Run: headless pygame with SDL's dummy video driver; simulated clock (each Clock.tick advances the game by its frame time, no real sleeping); random seed 0; keys injected as events and as key.get_pressed() state; mouse plan: one left click at the window centre at the start of phase 2, then a move to the lower-right quarter at the start of phase 3.
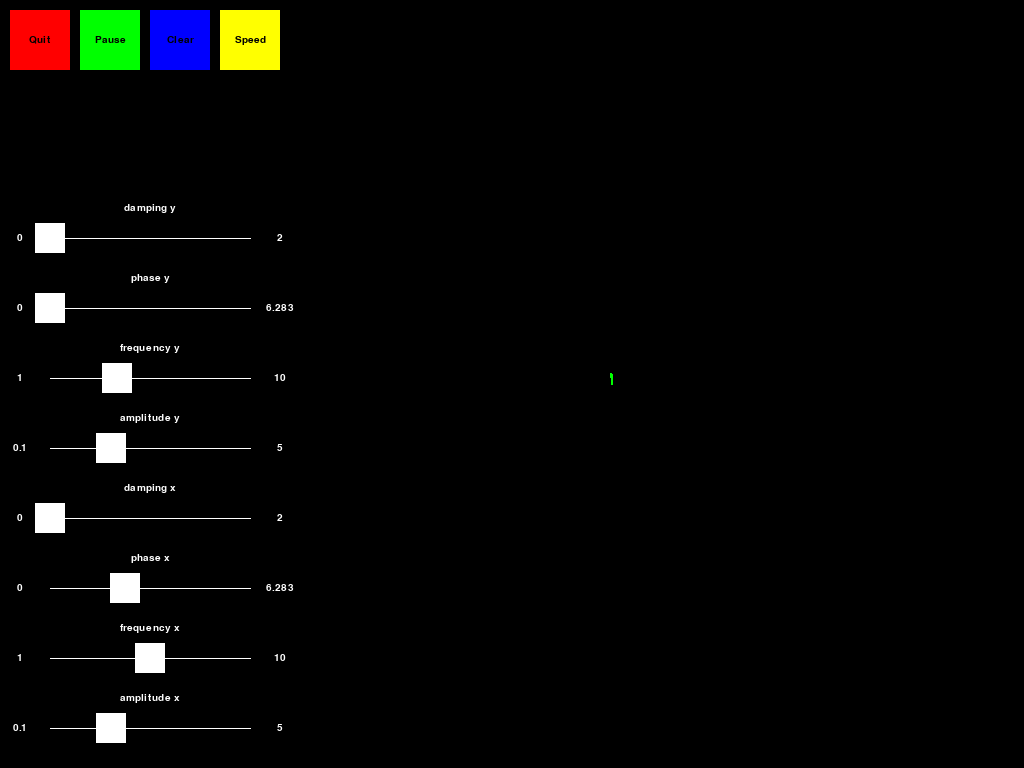
Frame 1 of 4 · flips 1–60 · no input
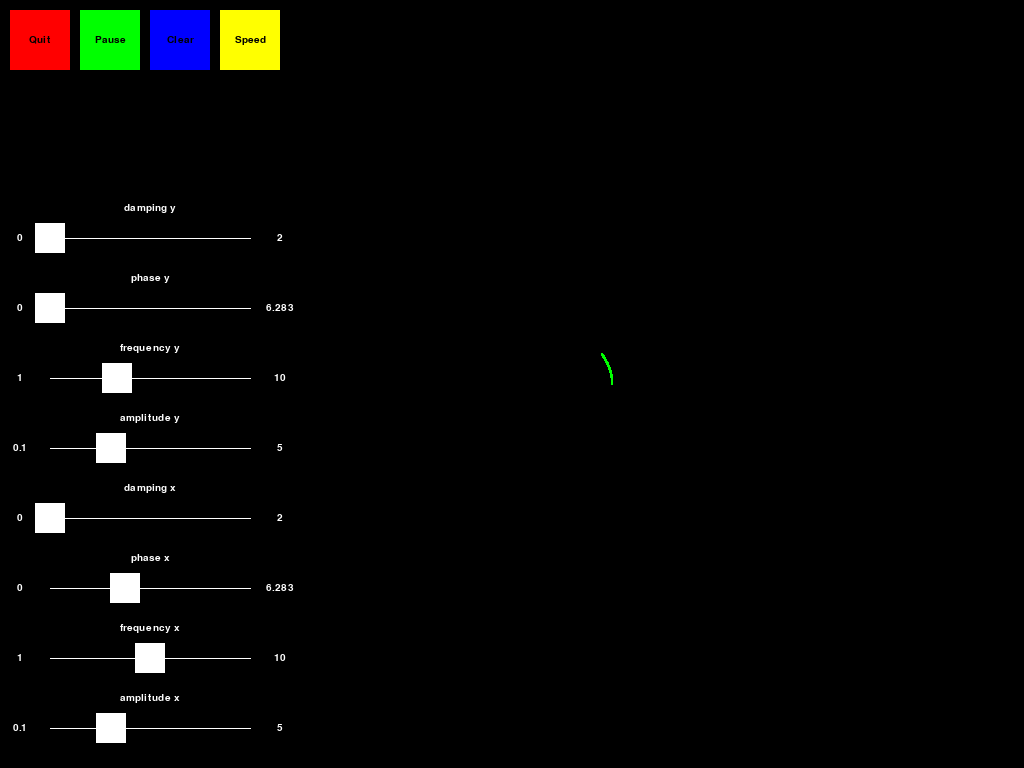
Frame 2 of 4 · flips 61–180 · clicked the window centre · tapped SPACE, RETURN · held RIGHT (→), D
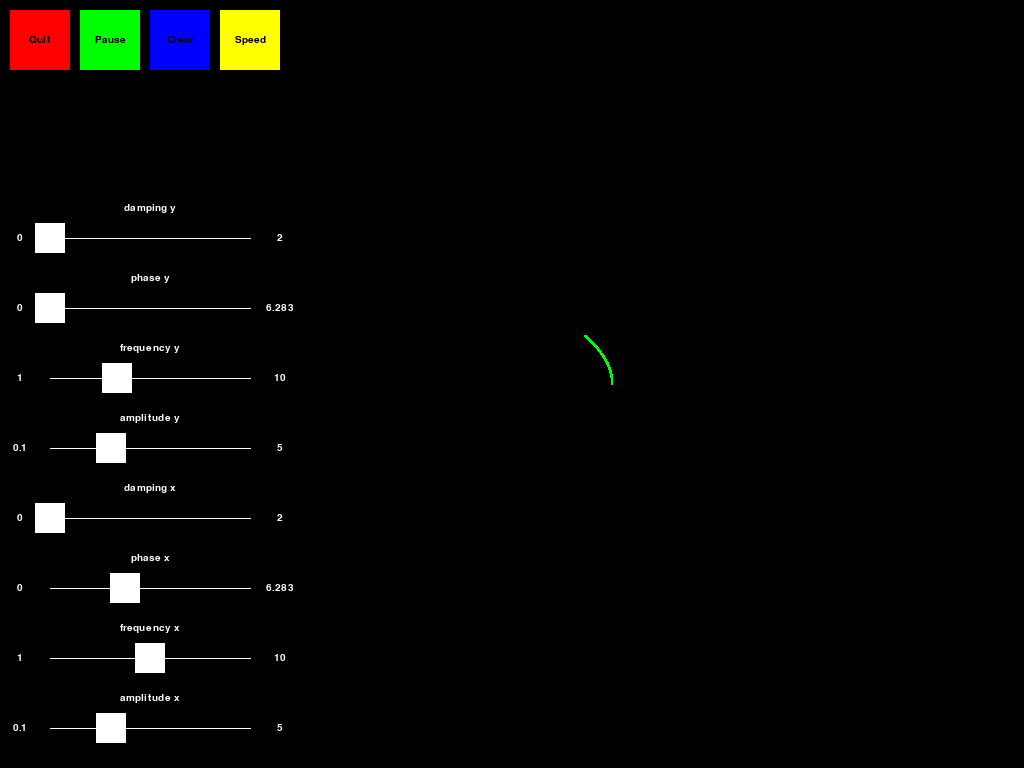
Frame 3 of 4 · flips 181–300 · moved the mouse to the lower-right quarter · held DOWN (↓), S
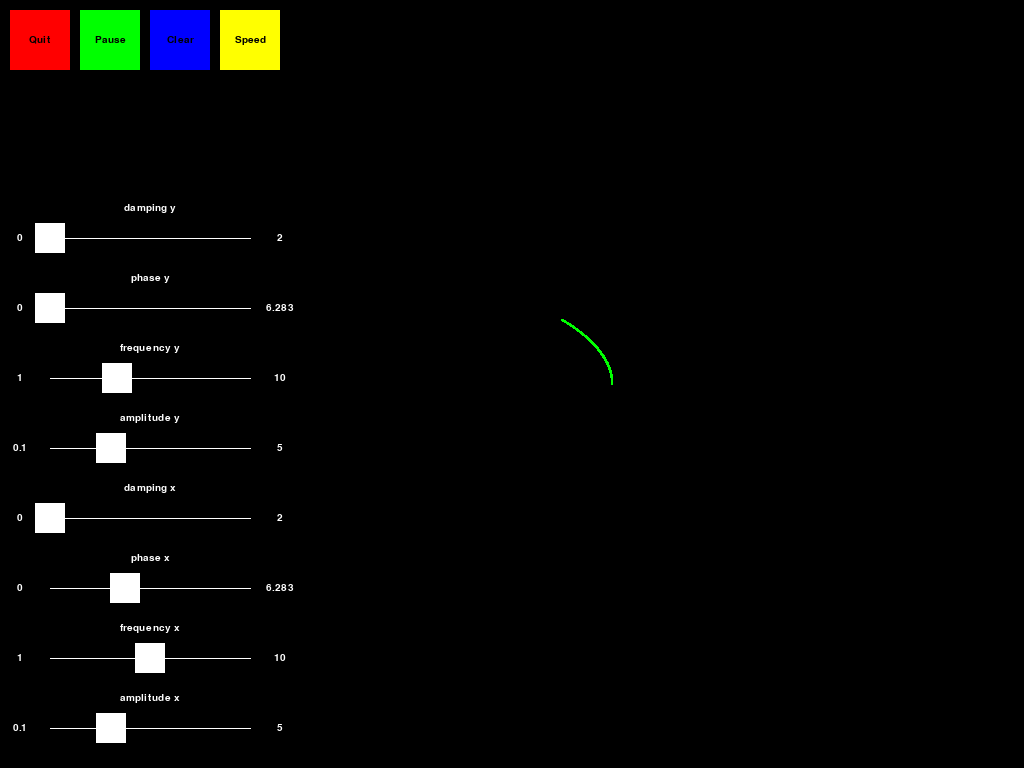
Frame 4 of 4 · flips 301–420 · held LEFT (←), A, UP (↑), W

The pygame program that drew these frames:

from collections import namedtuple

import pygame
from pygame import Rect
from pygame.font import Font
from random import randint
from typing import Union
import sys
import math
from math import sin, pi, sqrt
from dataclasses import dataclass, astuple
import colorsys

# Initialises the pygame module
pygame.init()

# Common colours
black = 0, 0, 0
white = 255, 255, 255
screen = pygame.display.set_mode(flags=pygame.FULLSCREEN)
size = w, h, = (
    pygame.display.Info().current_w,
    pygame.display.Info().current_h,
)

# Manage frame rate
clock = pygame.time.Clock()
fps = 1200
time = 0
paused = False
speed = 1


@dataclass()
class Text:
    text_obj: Font
    text_rect: Rect


def text(font, text, colour, center):
    t = font.render(text, True, colour)
    t_r = t.get_rect(center=center)
    return Text(t, t_r)


def darken(colour: tuple, percent=0):
    r, g, b = colour
    h, s, v = colorsys.rgb_to_hsv(r / 255, g / 255, b / 255)
    v = (v - (0.2 if percent == 0 else percent)) if (v >= 0.2 and percent) else 0
    return tuple(map(lambda x: x * 255, list(colorsys.hsv_to_rgb(h, s, v))))


# Pendulum class Asin(tf + p)e^-dt
@dataclass
class Pendulum:
    amplitude: float
    frequency: float
    phase: float
    damping: float = 0

    # Returns x, y relative to time (t)
    def get_value(self, t) -> float:
        return (
            self.amplitude
            * 100
            * sin(t * self.frequency + self.phase)
            * pow(math.e, -self.damping * t)
        )


@dataclass
class SliderInfo:
    min_val: float
    max_val: float
    default: float


SLIDER_MOVED = pygame.USEREVENT + 1
CONTAINER_HOVER = pygame.USEREVENT + 2


class Container:
    def __init__(
        self, tag: str, container_size: tuple[int, int], center: tuple[int, int]
    ):
        self.container_rect = Rect((0, 0), container_size)
        self.container_rect.center = center
        self.container_event = pygame.event.Event(CONTAINER_HOVER, name=tag)
        self.size = size

    def is_hover(self):
        if self.container_rect.collidepoint(pygame.mouse.get_pos()):
            return True
        else:
            return False


class Widget(Container):
    def __init__(self, tag, rects: list[Rect], texts: list[Text], function):
        self.function = function
        self.widget_rect = rects[0].unionall(rects + [text.text_rect for text in texts])
        self.rects = rects
        self.texts = texts

        super(Widget, self).__init__(
            tag, self.widget_rect.size, self.widget_rect.center
        )

    def on_click(self):
        if self.is_hover() and pygame.mouse.get_pressed()[0]:
            self.function()

    def draw(self, colour=white):
        for rect in self.rects:
            pygame.draw.rect(screen, colour, rect)
        for text in self.texts:
            screen.blit(text.text_obj, text.text_rect)


class Slider(Widget):
    def __init__(self, tag, min_val, max_val, index, default, function=None):
        self.min_val = min_val
        self.max_val = max_val
        self.i = index
        self.tag = tag
        self.default = default

        # x positions
        # self.bar_start = 50
        # self.bar_end = 250
        # self.bar_length = self.bar_start + self.bar_end

        self.r = Rect((0, 0), (30, 30))
        self.r.center = (
            ((self.default * 300) / (self.max_val - self.min_val)) + 50,
            h - (self.i * 70) + 30,
        )

        self.line_rect = Rect((50, self.r.centery), (201, 1))
        self.rects = [self.r, self.line_rect]

        self.font = pygame.font.SysFont("Arial", 15)
        self.min_val_label = text(
            self.font, str(self.min_val), white, (20, self.r.centery)
        )
        self.max_val_label = text(
            self.font, str(self.max_val), white, (280, self.r.centery)
        )
        self.tag_label = text(
            self.font, self.tag, white, (self.line_rect.centerx, self.r.centery - 30)
        )
        self.texts = [self.min_val_label, self.max_val_label, self.tag_label]

        super(Slider, self).__init__(tag, self.rects, self.texts, function)

        self.slider_event = pygame.event.Event(SLIDER_MOVED, tag=tag, slider_id=index)
        self.value = self.default
        self.colour = white

    # Moves the slider-ball to chosen position
    def move_rect(self, new_x):

        if 250 > new_x > 50:
            self.r.center = (new_x, self.r.centery)

            self.value = ((self.max_val - self.min_val) / 300) * self.r.centerx

        return self.r.center


class Button(Widget):
    def __init__(self, tag, rect: Rect, function):
        self.font = pygame.font.SysFont("Arial", 15)
        self.tag_label = text(self.font, tag, black, rect.center)
        super(Button, self).__init__(tag, [rect], [self.tag_label], function)


slider_info = {
    "amplitude x": SliderInfo(0.1, 5, 1),
    "frequency x": SliderInfo(1, 10, 3),
    "phase x": SliderInfo(0, round(math.pi * 2, 3), math.pi / 2),
    "damping x": SliderInfo(0, 2, 0),
    "amplitude y": SliderInfo(0.1, 5, 1),
    "frequency y": SliderInfo(1, 10, 2),
    "phase y": SliderInfo(0, round(math.pi * 2, 3), 0),
    "damping y": SliderInfo(0, 2, 0),
}

# List of sliders
sliders = []
keys = list(slider_info.keys())

# Creates a set of x names and y names for the sliders
# Also gives each slider an index number (to identify and position)
for i in range(0, 8):
    key = keys[i]
    value = slider_info[keys[i]]
    sliders.append(Slider(key, value.min_val, value.max_val, i + 1, value.default))


# container_size = sum(slider.container.height for slider in sliders) / 2, sum(slider.container.width for slider in sliders) / 2
# container_rect = Rect(sliders[len(sliders)-1].container.topleft, container_size)
# pygame.draw.rect(screen, (255, 255, 255), container_rect)


# Converts cartesian coordinates to pygame
def tp(coordinate, screen_size):
    return (
        (screen_size[0] // 2) + coordinate[0],
        (screen_size[1] // 2) - coordinate[1],
    )


def pause():
    global paused
    if not paused:
        paused = True
    else:
        paused = False


def fill_black():
    screen.fill(black)


def inc_speed():
    global speed
    if speed == 128:
        speed = 1
    else:
        speed *= 2


quit_btn = Button("Quit", Rect(10, 10, 60, 60), pygame.quit)
pause = Button("Pause", Rect(80, 10, 60, 60), pause)
cls = Button("Clear", Rect(150, 10, 60, 60), fill_black)
spd = Button("Speed", Rect(220, 10, 60, 60), inc_speed)

last_point = ()
running = True
while running:
    screen.fill((0, 0, 0), (0, 70, 300, h))

    # Event handler
    for event in pygame.event.get():
        if event.type == pygame.QUIT:
            running = False
        if event.type == pygame.MOUSEBUTTONDOWN:
            quit_btn.on_click()
            pause.on_click()
            cls.on_click()
            spd.on_click()

    quit_btn.draw((255, 0, 0))
    x = Pendulum(sliders[0].value, sliders[1].value, sliders[2].value, sliders[3].value)
    y = Pendulum(sliders[4].value, sliders[5].value, sliders[6].value, sliders[7].value)

    for slider in sliders:
        slider.draw()
        # Triggers if the mouse is hovering over the slider-ball
        if slider.is_hover():
            slider.colour = darken(slider.colour)
            if pygame.mouse.get_pressed()[0]:
                slider.move_rect(pygame.mouse.get_pos()[0])
                pygame.event.post(slider.slider_event)

        else:
            slider.colour = white

    if not paused:

        # Draws each point of the Harmonograph
        if SLIDER_MOVED in (ev.type for ev in pygame.event.get()):
            x = Pendulum(
                sliders[0].value, sliders[1].value, sliders[2].value, sliders[3].value
            )
            y = Pendulum(
                sliders[4].value, sliders[5].value, sliders[6].value, sliders[7].value
            )

        curr_values = curr_x, curr_y = x.get_value(time), y.get_value(time)
        if last_point:
            pygame.draw.line(
                screen, (0, 255, 0), tp(last_point, size), tp(curr_values, size), 2
            )
        next_values = next_x, next_y = x.get_value(time + speed / fps), y.get_value(
            time + speed / fps
        )
        last_point = next_values

        point_distance = sqrt(((curr_x - next_x) ** 2) + ((curr_y - next_y) ** 2))

        step = 1
        points = [curr_values, next_values]

        while point_distance > 1:
            next_stamp = speed / fps / (2 ** step)
            general_point = x.get_value(time + next_stamp), y.get_value(
                time + next_stamp
            )

            for s in range(1, 2 ** step, 2):
                varying_point = time + s * next_stamp
                vertex = x.get_value(varying_point), y.get_value(varying_point)
                points.insert(1, vertex)

            point_distance = sqrt(
                ((curr_x - general_point[0]) ** 2) + ((curr_y - general_point[1]) ** 2)
            )
            step += 1

        def round_points(point):
            return tuple(map(round, point))

        points = list(map(round_points, points))
        for p in points:
            pygame.draw.circle(screen, (0, 255, 0), tp(p, size), 1)

        time += speed / fps

    pause.draw((0, 255, 0))
    cls.draw((0, 0, 255))
    spd.draw((255, 255, 0))

    # Draws each slider

    clock.tick(fps)

    pygame.display.flip()  # Updates the display

pygame.quit()
